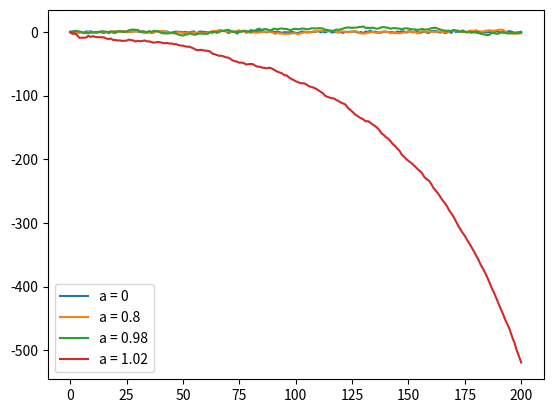

The matplotlib source for this figure:
import numpy as np
import matplotlib.pyplot as plt

ts_length = 200
# x_values = [0]  # empty list
a_list = [0, 0.8, 0.98, 1.02]


def tseries(a):
    x_values = []
    x = 0
    for t in range(ts_length + 1):
        e = np.random.randn()
        x = a * x + e
        x_values.append(x)
    return x_values


for a in a_list:
    x = tseries(a)
    plt.plot(x, label='a = ' + str(a))

plt.legend()
plt.show()
